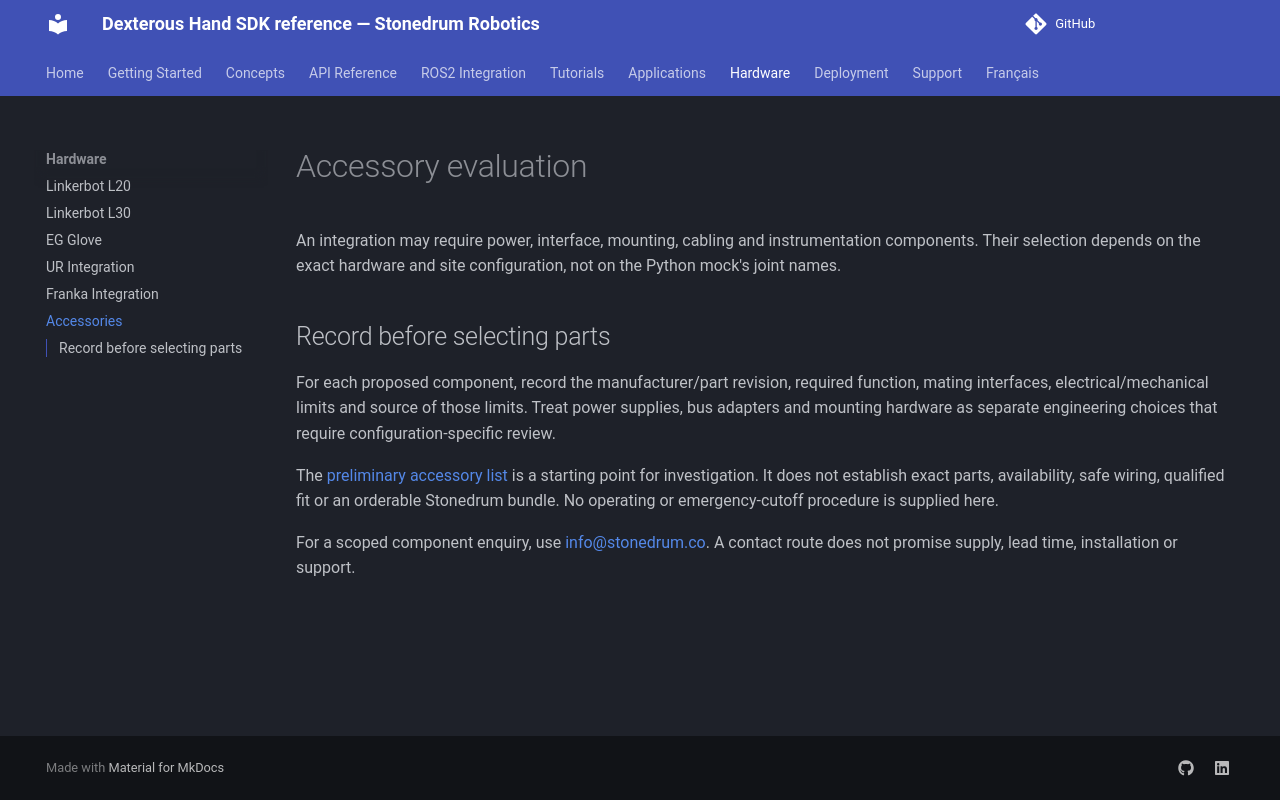

repository: stonedrum-robotics/docs · page: hardware/accessories/index.html · generator: mkdocs

# Accessory evaluation

An integration may require power, interface, mounting, cabling and instrumentation components. Their selection depends on the exact hardware and site configuration, not on the Python mock's joint names.

## Record before selecting parts

For each proposed component, record the manufacturer/part revision, required function, mating interfaces, electrical/mechanical limits and source of those limits. Treat power supplies, bus adapters and mounting hardware as separate engineering choices that require configuration-specific review.

The [preliminary accessory list](https://github.com/stonedrum-robotics/hardware-resources/blob/main/bom/accessories-bom.csv) is a starting point for investigation. It does not establish exact parts, availability, safe wiring, qualified fit or an orderable Stonedrum bundle. No operating or emergency-cutoff procedure is supplied here.

For a scoped component enquiry, use [info@stonedrum.co](mailto:info@stonedrum.co). A contact route does not promise supply, lead time, installation or support.
